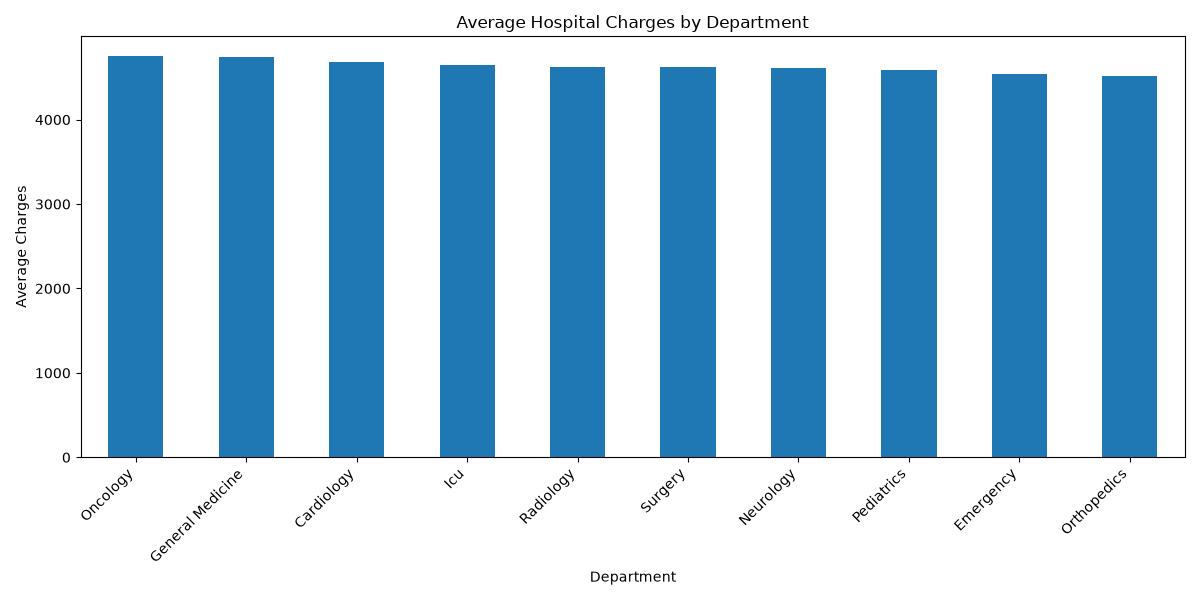

Source data for this figure (header and first rows):
department, hospital_charges
Oncology, 4750
General Medicine, 4742
Cardiology, 4682
Icu, 4650
Radiology, 4629
Surgery, 4623
Neurology, 4611
Pediatrics, 4591
Emergency, 4539
Orthopedics, 4519
